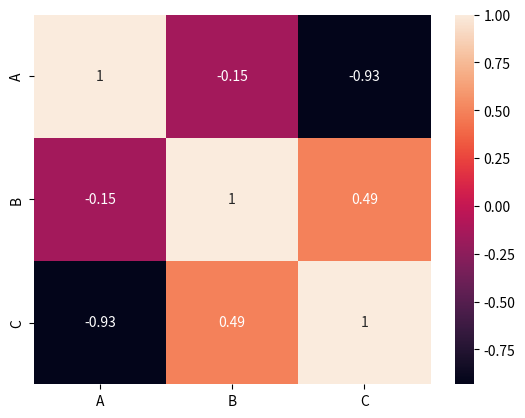

The script that saved this image:
# Q7. 7. Plot correlation heatmap using seaborn.
import seaborn as sns
import pandas as pd
import numpy as np
import matplotlib.pyplot as plt
df = pd.DataFrame(np.random.rand(5, 3), columns=['A', 'B', 'C'])
sns.heatmap(df.corr(), annot=True)
plt.show()